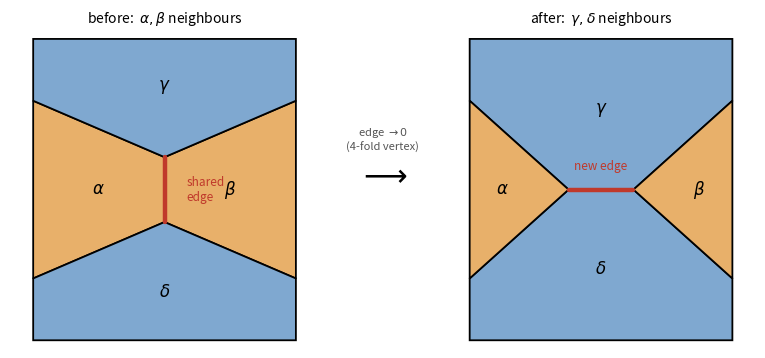

Here is the Python script that generated this plot:
#!/usr/bin/env python
"""Small before/after schematic of a T1 transition (neighbour exchange) for monolayer_tube_note.tex.
Left: cells alpha,beta (orange) share a short edge; gamma,delta (blue) are kept apart. The edge shrinks to a
four-fold vertex and reopens rotated 90 deg. Right: now gamma,delta share the edge, alpha,beta are separated."""
import numpy as np, matplotlib
matplotlib.use("Agg"); import matplotlib.pyplot as plt
from matplotlib.patches import Polygon as MplPoly, FancyArrowPatch

ORANGE, BLUE, EDGE = "#e8b06a", "#7fa8d0", "#c0392b"
fig, ax = plt.subplots(1, 2, figsize=(8.4, 3.6)); fig.patch.set_facecolor("white")


def cell(a, pts, fc, lbl=None, lc="black"):
    a.add_patch(MplPoly(np.array(pts), closed=True, facecolor=fc, edgecolor="k", lw=1.3))
    if lbl:
        c = np.array(pts).mean(0)
        a.text(c[0], c[1], lbl, ha="center", va="center", fontsize=12, color=lc, style="italic")


# ---------- before: vertical shared edge (alpha|beta) ----------
Pt, Pb = (0, 0.42), (0, -0.42)
cell(ax[0], [(-1.7, -1.15), Pb, Pt, (-1.7, 1.15)], ORANGE, r"$\alpha$")
cell(ax[0], [(1.7, -1.15), Pb, Pt, (1.7, 1.15)], ORANGE, r"$\beta$")
cell(ax[0], [(-1.7, 1.15), Pt, (1.7, 1.15), (1.7, 1.95), (-1.7, 1.95)], BLUE, r"$\gamma$")
cell(ax[0], [(-1.7, -1.15), Pb, (1.7, -1.15), (1.7, -1.95), (-1.7, -1.95)], BLUE, r"$\delta$")
ax[0].plot([Pt[0], Pb[0]], [Pt[1], Pb[1]], color=EDGE, lw=3.2, solid_capstyle="round")
ax[0].text(0.28, 0.0, "shared\nedge", color=EDGE, fontsize=8.5, va="center")
ax[0].set_title(r"before:  $\alpha,\beta$ neighbours", fontsize=10)

# ---------- after: horizontal shared edge (gamma|delta) ----------
Ql, Qr = (-0.42, 0), (0.42, 0)
cell(ax[1], [(-1.7, 1.15), Ql, Qr, (1.7, 1.15), (1.7, 1.95), (-1.7, 1.95)], BLUE, r"$\gamma$")
cell(ax[1], [(-1.7, -1.15), Ql, Qr, (1.7, -1.15), (1.7, -1.95), (-1.7, -1.95)], BLUE, r"$\delta$")
cell(ax[1], [(-1.7, -1.15), Ql, (-1.7, 1.15)], ORANGE, r"$\alpha$")
cell(ax[1], [(1.7, -1.15), Qr, (1.7, 1.15)], ORANGE, r"$\beta$")
ax[1].plot([Ql[0], Qr[0]], [Ql[1], Qr[1]], color=EDGE, lw=3.2, solid_capstyle="round")
ax[1].text(0.0, 0.26, "new edge", color=EDGE, fontsize=8.5, ha="center")
ax[1].set_title(r"after:  $\gamma,\delta$ neighbours", fontsize=10)

for a in ax:
    a.set_xlim(-2.0, 2.0); a.set_ylim(-2.05, 2.05); a.set_aspect("equal"); a.axis("off")
# arrow between panels
fig.subplots_adjust(left=0.02, right=0.98, top=0.90, bottom=0.02, wspace=0.18)
fig.text(0.5, 0.5, r"$\longrightarrow$", ha="center", va="center", fontsize=22)
fig.text(0.5, 0.60, "edge $\\to 0$\n(4-fold vertex)", ha="center", va="center", fontsize=8, color="#555")
fig.savefig("t1_schematic.png", dpi=150, facecolor="white")
print("wrote t1_schematic.png")
